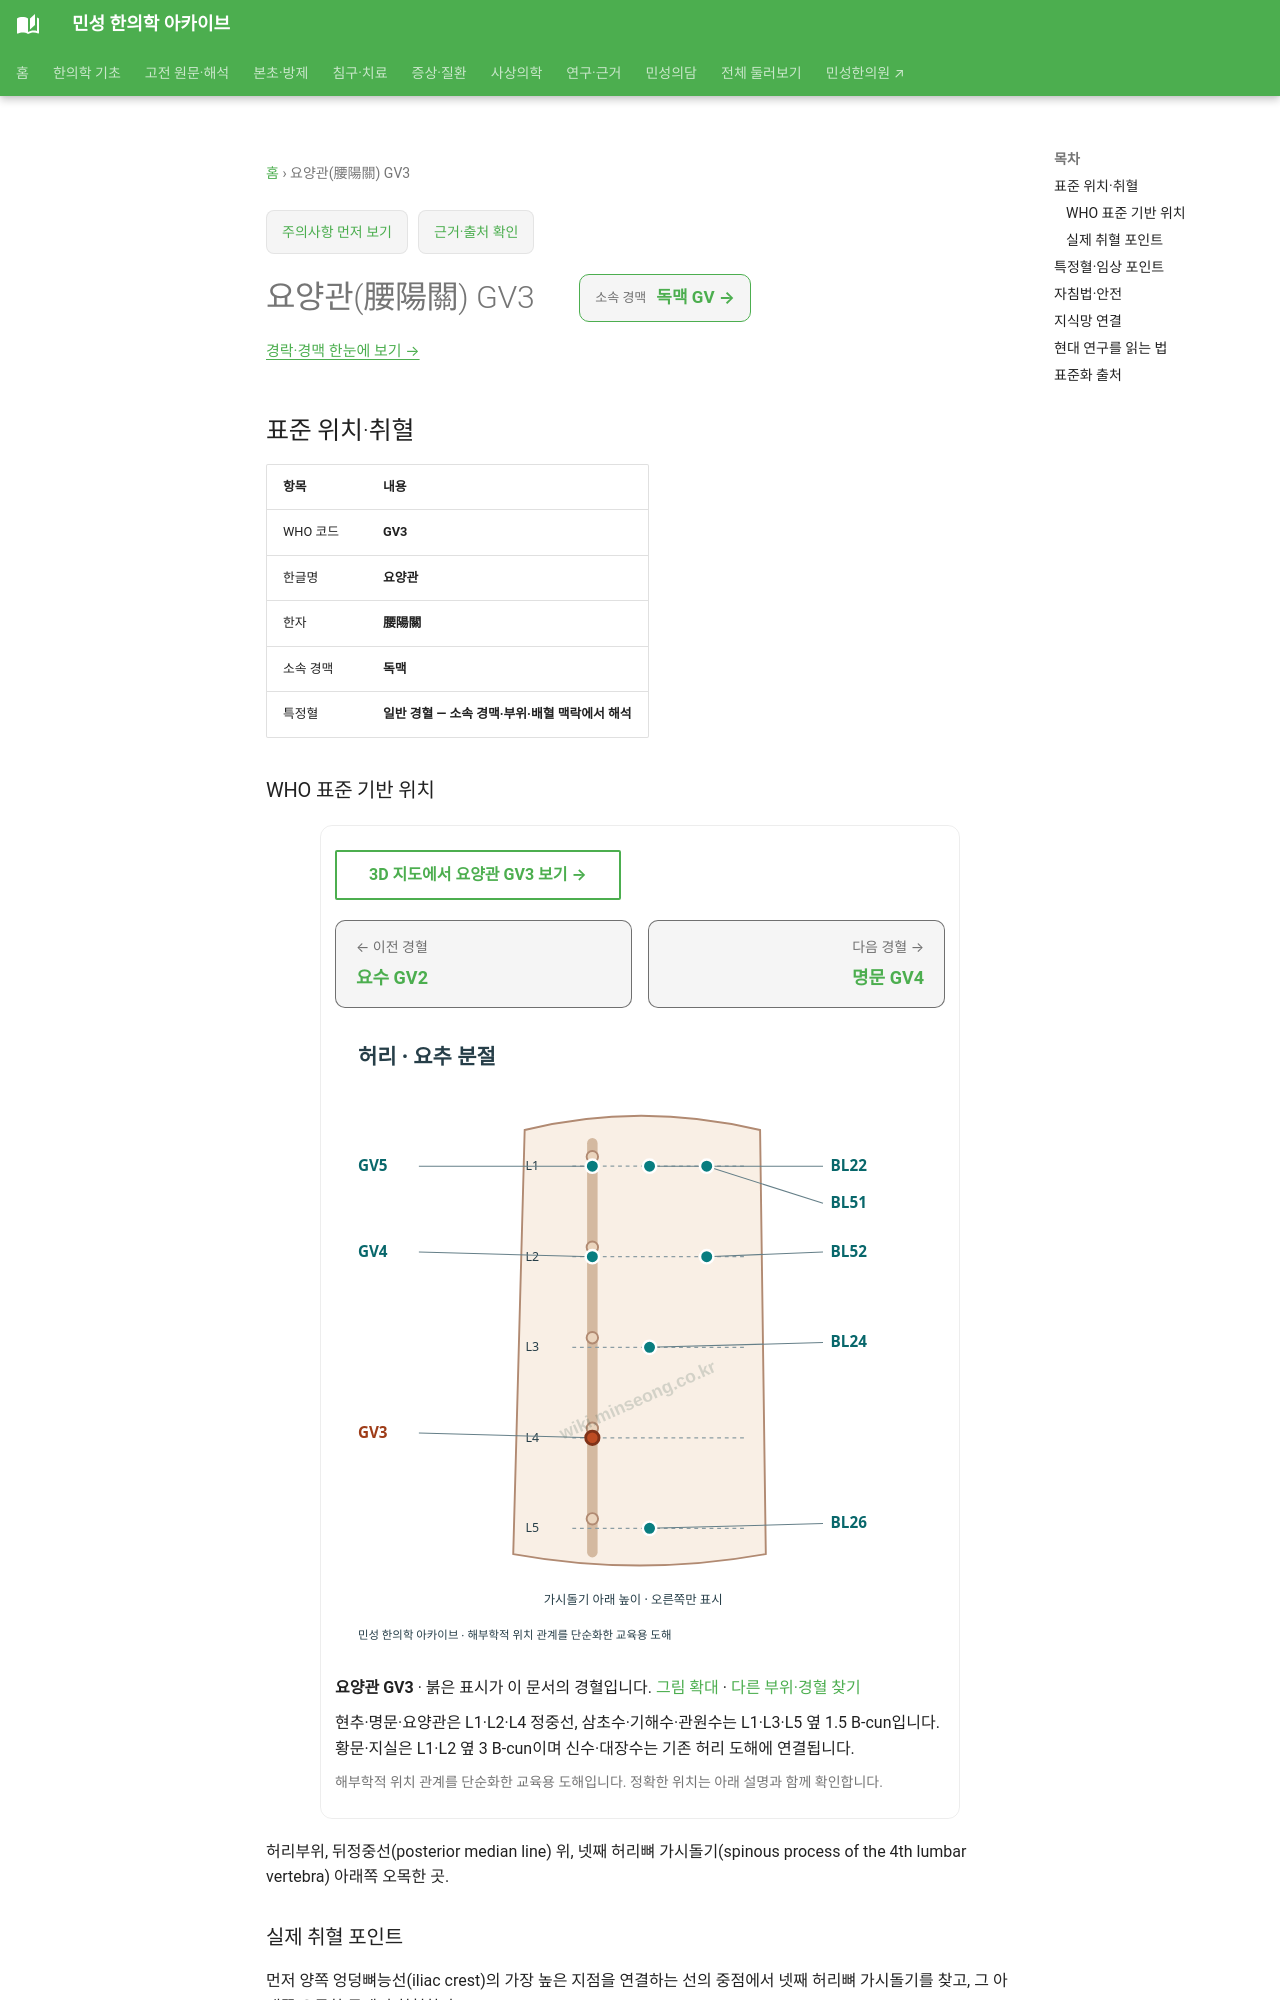

repository: joowon1111/minseong-korean-medicine-wiki · page: acupuncture/points/gv3/index.html · generator: mkdocs

---
title: 요양관(腰陽關) GV3
description: 요양관 GV3 표준 위치·취혈·임상 지식망
status: 검토완료
last_reviewed: 2026-08-22
---
# 요양관(腰陽關) GV3

<!-- MS_ACUPOINT_ATLAS_43_START -->
## 표준 위치·취혈

| 항목 | 내용 |
|---|---|
| WHO 코드 | **GV3** |
| 한글명 | **요양관** |
| 한자 | **腰陽關** |
| 소속 경맥 | **독맥** |
| 특정혈 | **일반 경혈 — 소속 경맥·부위·배혈 맥락에서 해석** |

### WHO 표준 기반 위치

허리부위, 뒤정중선(posterior median line) 위, 넷째 허리뼈 가시돌기(spinous process of the 4th lumbar vertebra) 아래쪽 오목한 곳.

### 실제 취혈 포인트

먼저 양쪽 엉덩뼈능선(iliac crest)의 가장 높은 지점을 연결하는 선의 중점에서 넷째 허리뼈 가시돌기를 찾고, 그 아래쪽 오목한 곳에서 취혈한다.
